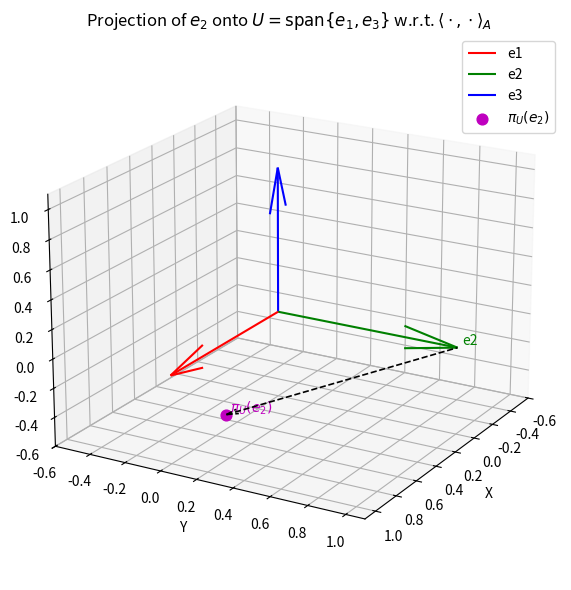

Reproduce this figure in Python.
import numpy as np
import matplotlib.pyplot as plt
from mpl_toolkits.mplot3d import Axes3D

#! Sources [https://matplotlib.org/stable/api/_as_gen/matplotlib.figure.Figure.add_subplot.html]

A = np.array([[2., 1., 0.], 
              [1., 2., -1.], 
              [0., -1., 2.]])

#? Standard/canonical basis of R^3
e1 = np.array([1., 0., 0.])
e2 = np.array([0., 1., 0.])
e3 = np.array([0., 0., 1.])

# U cols -> e1, e3
U = np.column_stack([e1, e3])
v = e2.copy()

# Calculating projection U to inner product x^T A y
M = U.T @ A @ U # 2x2
rhs = U.T @ A @ v # 2x1

# Solving M * coeffs = rhs
c = np.linalg.solve(M, rhs)
proj = U @ c # π_U(v)
residual = v - proj

# Distance
dist = np.sqrt(residual @ (A @ residual))

# Displaying results
print("\n~ 3.6 Projection & Distance")
print("\nMatrix A =\n", A)
print("\nSubscpace U = span{e1, e3}")
print("\nRight-hand vector v = e2 =", v)
print("\n(U^T A U) =\n", M)
print("\n(U^T A v) =", rhs)
print("\nCoefficients c (so that proj = c1*e1 + c2*e3):", c)
print("\nProjection π_U(e2) =", proj)
print("\nResidual (e2 - π_U(e2)) =", residual)
print("\nDistance d(e2, U) = ||e2 - π_U(e2)||_A =", f"{dist:.6f}")

#? 3D Visual
fig = plt.figure(figsize=(7, 6))
ax = fig.add_subplot(111, projection='3d')
origin = np.zeros(3)

# Plotting basis vectors
ax.quiver(*origin, *e1, color='r', label='e1', length=1.0, normalize=False)
ax.quiver(*origin, *e2, color='g', label='e2', length=1.0, normalize=False)
ax.quiver(*origin, *e3, color='b', label='e3', length=1.0, normalize=False)

# Plotting projection
ax.scatter(*proj, color='m', s=60, label=r'$\pi_U(e_2)$')
ax.text(*(proj + 0.05), r'$\pi_U(e_2)$', color='m')

# Arrow from e2 to its projection
ax.quiver(*v, *(proj - v), color='k', linestyle='--', linewidth=1.2, arrow_length_ratio=0.05)
ax.text(*(v + 0.05), 'e2', color='g')

# Axes and labels
ax.set_xlim([-0.6,1.1]); ax.set_ylim([-0.6,1.1]); ax.set_zlim([-0.6,1.1])
ax.set_xlabel('X'); ax.set_ylabel('Y'); ax.set_zlabel('Z')
ax.view_init(elev=20, azim=30)
ax.legend()
plt.title(r"Projection of $e_2$ onto $U=\mathrm{span}\{e_1,e_3\}$ w.r.t. $\langle\cdot,\cdot\rangle_A$")
plt.tight_layout()
plt.show()
